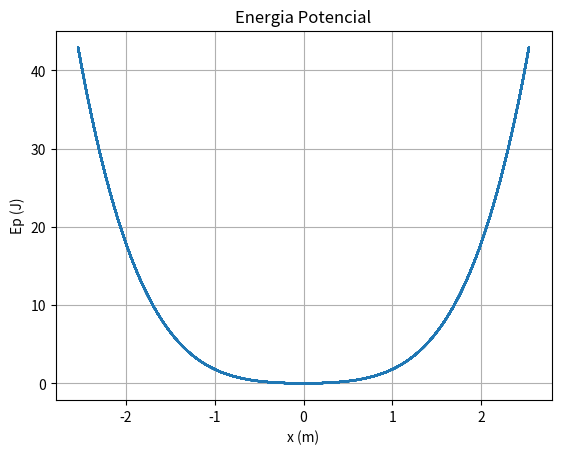

This chart was generated by the following Python code:

import numpy as np
import matplotlib.pyplot as plt

#MAIN
#------------------------------------
# Gravidade
g = 9.8

# Massa
m = 0.5

# k e b
k = 1.8
b = 0.9

# Tempo inicial e final
t0 = 0
tf = 15

# Velocidade terminal
# vtx = 6.8

# Posição e Velocidade inicial
xeq = 0
x0 =2.5
vx0 = 3

# dt incremento do tempo e n numero de intervalos
dt = 0.001
n = int((tf - t0) / dt)

# Vetor tempo (n+1 para garantir que nao falta o ultimo dado (Ex: t[10]))
t = np.linspace(t0, tf, n + 1)

# Vetor velocidade (empty e não zeros para não alterar
# muito o resultado se faltar analisar um dado)
x = np.empty(n + 1)
vx = np.empty(n + 1)
ax = np.empty(n + 1)

Ep = np.empty(n+1)
Ec = np.empty(n+1)
Em = np.empty(n+1)

xrk4 = np.empty(n + 1)
vxrk4 = np.empty(n + 1)

# Introduzir x0 e v0 nos vetores da posição e velocidade
x[0] = x0
vx[0] = vx0
# xrk4[0] = xx0
# vxrk4[0] = vx0

#Euler-crommer
for i in range(n):
    ax[i]=-(k/m)*x[i]-4*(b/m)*x[i]**3
    vx[i + 1] = vx[i] + ax[i] * dt
    x[i + 1] = x[i] + vx[i+1] * dt
    
    Ep[i]= 0.5*k*x[i]**2 + b*x[i]**4
    Ec[i]= 0.5*m*vx[i]**2
    
    Em[i] = Ec[i] + Ep[i]

#LAST VALUES
Ep[n]= 0.5*k*x[n]**2 + b*x[n]**4
Ec[n]= 0.5*m*vx[n]**2
 
plt.plot(x, Ep)    
plt.xlabel("x (m)")
plt.ylabel("Ep (J)")
plt.title("Energia Potencial")
plt.grid()
plt.show()